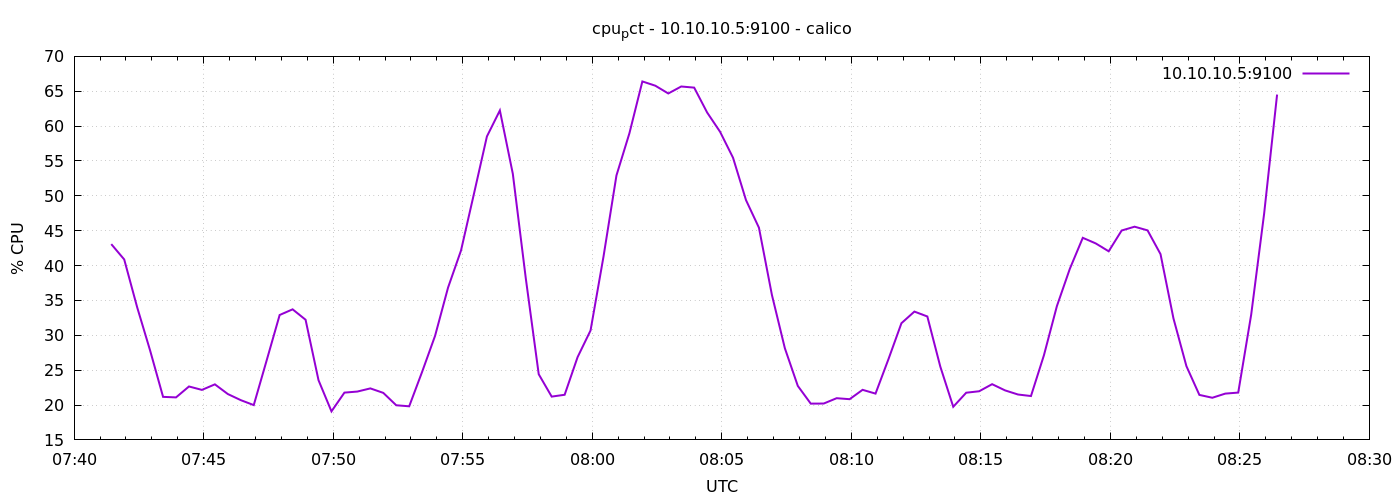

Source data for this figure (header and first rows):
1776843686	43.07619047619353
1776843716	40.88
1776843746	34.02
1776843776	27.81
1776843806	21.17
1776843836	21.1
1776843866	22.66
1776843896	22.17
1776843926	22.97
1776843956	21.58
1776843986	20.7
1776844016	19.99
1776844046	26.42
1776844076	32.91
1776844106	33.72
1776844136	32.23
1776844166	23.56
1776844196	19.09
1776844226	21.78
1776844256	21.93
1776844286	22.39
1776844316	21.74
1776844346	19.97
1776844376	19.82
1776844406	24.77
1776844436	29.94
1776844466	36.84
1776844496	42.16
1776844526	50.3
1776844556	58.52
1776844586	62.25
1776844616	53.16
1776844646	38.19
1776844676	24.41
1776844706	21.21
1776844736	21.47
1776844766	26.87
1776844796	30.7
1776844826	41.29
1776844856	52.92
1776844886	58.97
1776844916	66.4
1776844946	65.79
1776844976	64.68
1776845006	65.68
1776845036	65.52
1776845066	61.95
1776845096	59.18
1776845126	55.46
1776845156	49.39
1776845186	45.43
1776845216	35.8
1776845246	28.15
1776845276	22.74
1776845306	20.2
1776845336	20.21
1776845366	20.98
1776845396	20.84
1776845426	22.18
1776845456	21.64
1776845486	26.59
... 30 more rows
